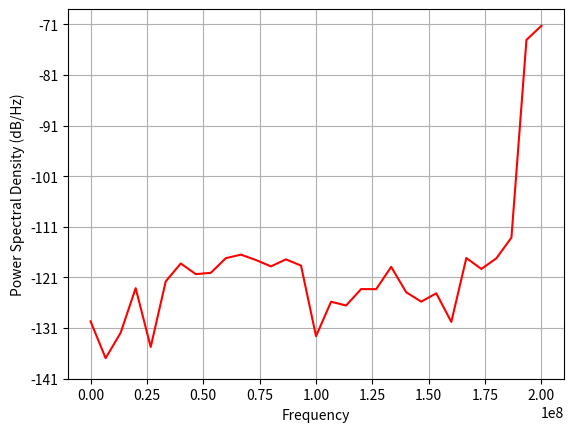
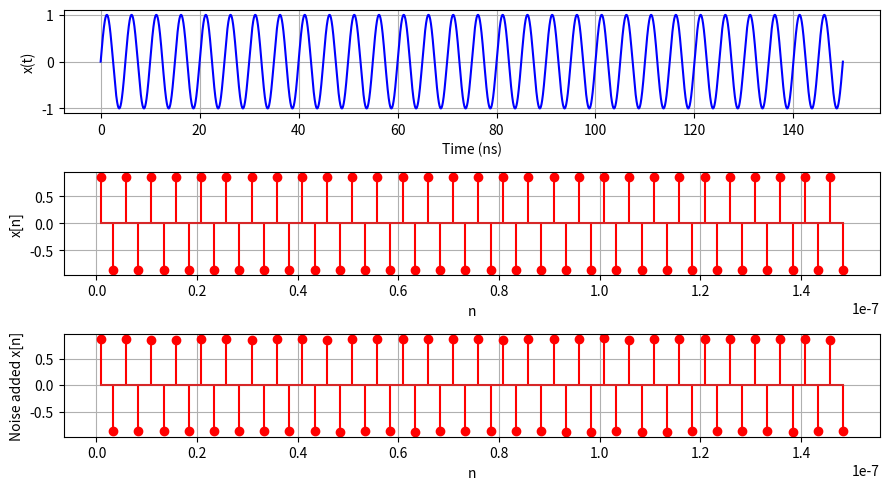
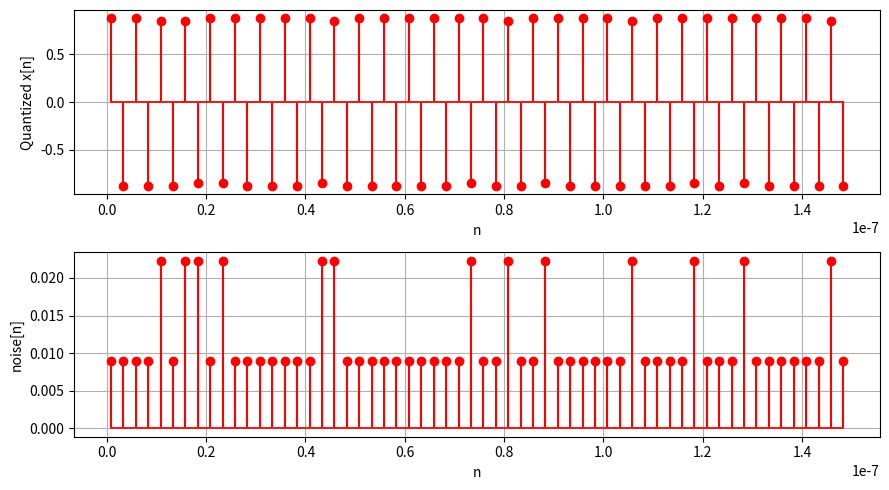
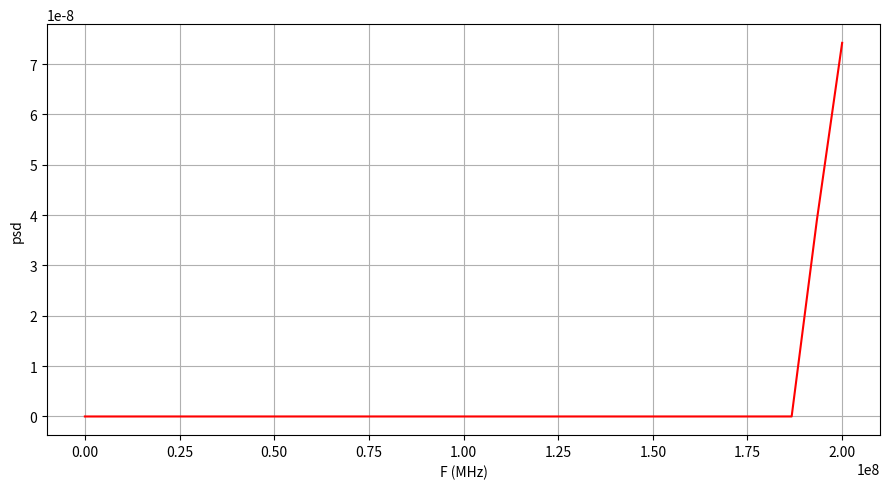

These figures' Python source, in order:
import numpy as np
import matplotlib.pyplot as plt
from matplotlib.pyplot import psd
from scipy.fft import fft, fftfreq
from scipy.signal import windows as window

def quantize(signal, num_bits):
    num_levels = 2**num_bits
    quant_step = 2/num_levels # if teh range is [-1,1]
    signal_q = np.round(signal/quant_step)*quant_step
    return signal_q

F  = 200e6  # frequency of x(t)
Fs = 400e6  # Sampling frequency
Ts = 1 / Fs 

t = np.linspace(0, 30/F, 100000)  
x_t = 1*np.sin(2*np.pi*F*t)  
n = np.arange(Ts/3, 30/F+Ts/3, Ts)  
N = len(n)
#n = np.arange(0, 30/F, Ts)  
x_n = 1*np.sin(2*np.pi*F*n)  # Sampled signal

#add noise with variance as calculated
noise_variance_calc = 79.24e-6
added_noise_n = np.random.normal(0, np.sqrt(noise_variance_calc), len(n))
x_noise_n = x_n + added_noise_n # noisy signal
#Quantization :
x_q_n = quantize(x_noise_n, 6)

noise = np.abs(x_n - x_q_n)
#to find and plot PSD of signal
pxx, f = psd(x_q_n, N, Fs, pad_to=N, c='r')
signal_power_psd = np.sum(pxx[len(pxx)-2:])
noise_power_psd = np.sum(pxx) - signal_power_psd
print("Signal power =", signal_power_psd)
print("Noise power  =", noise_power_psd)
SNR_dB_psd = 10*np.log10(signal_power_psd/noise_power_psd)
print("SNR in dB from PSD =", SNR_dB_psd)
#
# Plots
plt.figure(figsize=(9, 5))
plt.subplot(3, 1, 1)
plt.plot(t * 1e9, x_t,  color='b')
plt.xlabel("Time (ns)")
plt.ylabel("x(t)")
plt.grid()

plt.subplot(3, 1, 2)
plt.stem(n, x_n, linefmt='r', markerfmt='ro')
plt.xlabel("n")
plt.ylabel("x[n]")
plt.grid()
plt.tight_layout()

plt.subplot(3, 1, 3)
plt.stem(n, x_noise_n, linefmt='r', markerfmt='ro')
plt.xlabel("n")
plt.ylabel("Noise added x[n]")
plt.grid()
plt.tight_layout()


plt.figure(figsize=(9, 5))
plt.subplot(2, 1, 1)
plt.stem(n, x_q_n, linefmt='r', markerfmt='ro')
plt.xlabel("n")
plt.ylabel("Quantized x[n]")
plt.grid()


plt.subplot(2, 1, 2)
plt.stem(n, noise, linefmt='r', markerfmt='ro')
plt.xlabel("n")
plt.ylabel("noise[n]")
plt.grid()
plt.tight_layout()

plt.figure(figsize=(9, 5))
plt.plot(f, pxx, color='r')
plt.xlabel("F (MHz)")
plt.ylabel("psd")
plt.grid()
plt.tight_layout()
plt.show()

